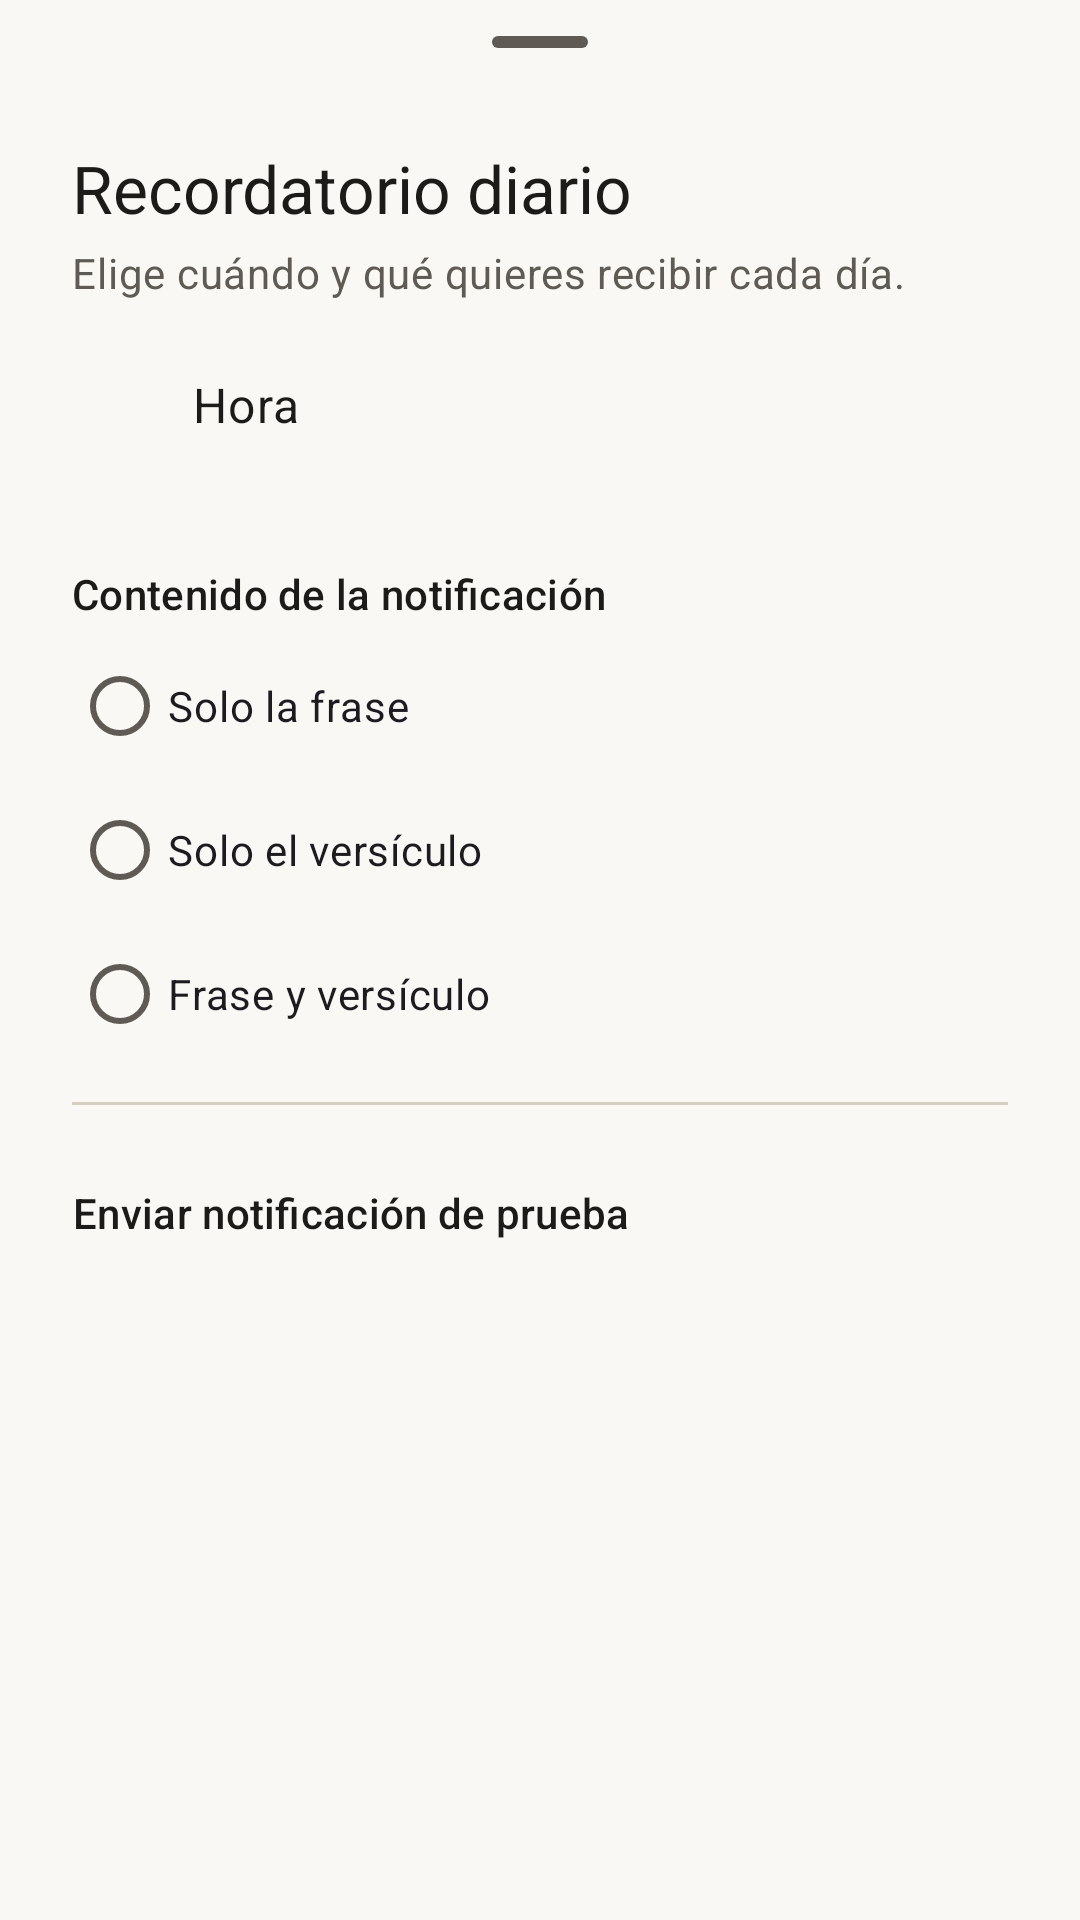

The Android layout XML behind this screen, and the referenced resources:
<!-- AndroidManifest.xml: application theme Theme.Impetus -->
<!-- res/layout/sheet_settings.xml -->
<?xml version="1.0" encoding="utf-8"?>
<androidx.core.widget.NestedScrollView xmlns:android="http://schemas.android.com/apk/res/android"
    xmlns:app="http://schemas.android.com/apk/res-auto"
    android:layout_width="match_parent"
    android:layout_height="wrap_content">

    <LinearLayout
        android:layout_width="match_parent"
        android:layout_height="wrap_content"
        android:orientation="vertical"
        android:paddingHorizontal="24dp"
        android:paddingBottom="24dp">

        <com.google.android.material.bottomsheet.BottomSheetDragHandleView
            android:layout_width="match_parent"
            android:layout_height="wrap_content" />

        <TextView
            android:layout_width="wrap_content"
            android:layout_height="wrap_content"
            android:accessibilityHeading="true"
            android:text="@string/settings_title"
            android:textAppearance="?attr/textAppearanceTitleLarge"
            android:textColor="@color/impetus_on_background" />

        <TextView
            android:layout_width="wrap_content"
            android:layout_height="wrap_content"
            android:layout_marginTop="4dp"
            android:text="@string/settings_subtitle"
            android:textAppearance="?attr/textAppearanceBodyMedium"
            android:textColor="@color/impetus_muted" />

        
        <com.google.android.material.card.MaterialCardView
            android:id="@+id/card_notifications_off"
            style="@style/Widget.Material3.CardView.Filled"
            android:layout_width="match_parent"
            android:layout_height="wrap_content"
            android:layout_marginTop="16dp"
            android:visibility="gone"
            app:cardCornerRadius="16dp">

            <LinearLayout
                android:layout_width="match_parent"
                android:layout_height="wrap_content"
                android:gravity="center_vertical"
                android:orientation="horizontal"
                android:paddingVertical="8dp"
                android:paddingStart="16dp"
                android:paddingEnd="8dp">

                <ImageView
                    android:layout_width="20dp"
                    android:layout_height="20dp"
                    android:importantForAccessibility="no"
                    android:src="@drawable/ic_bell_off"
                    app:tint="@color/impetus_accent" />

                <TextView
                    android:layout_width="0dp"
                    android:layout_height="wrap_content"
                    android:layout_marginHorizontal="12dp"
                    android:layout_weight="1"
                    android:text="@string/settings_notifications_off"
                    android:textAppearance="?attr/textAppearanceBodyMedium"
                    android:textColor="@color/impetus_on_background" />

                <com.google.android.material.button.MaterialButton
                    android:id="@+id/btn_sheet_enable"
                    style="@style/Widget.Material3.Button"
                    android:layout_width="wrap_content"
                    android:layout_height="wrap_content"
                    android:minHeight="48dp"
                    android:text="@string/action_enable" />
            </LinearLayout>
        </com.google.android.material.card.MaterialCardView>

        
        <LinearLayout
            android:id="@+id/row_time"
            android:layout_width="match_parent"
            android:layout_height="wrap_content"
            android:layout_marginTop="12dp"
            android:background="?attr/selectableItemBackground"
            android:clickable="true"
            android:focusable="true"
            android:gravity="center_vertical"
            android:minHeight="64dp"
            android:orientation="horizontal">

            <ImageView
                android:layout_width="24dp"
                android:layout_height="24dp"
                android:importantForAccessibility="no"
                android:src="@drawable/ic_schedule"
                app:tint="@color/impetus_muted" />

            <LinearLayout
                android:layout_width="0dp"
                android:layout_height="wrap_content"
                android:layout_marginStart="16dp"
                android:layout_weight="1"
                android:orientation="vertical">

                <TextView
                    android:layout_width="wrap_content"
                    android:layout_height="wrap_content"
                    android:text="@string/settings_time"
                    android:textAppearance="?attr/textAppearanceBodyLarge"
                    android:textColor="@color/impetus_on_background" />

                <TextView
                    android:id="@+id/tv_time_value"
                    android:layout_width="wrap_content"
                    android:layout_height="wrap_content"
                    android:textAppearance="?attr/textAppearanceBodyMedium"
                    android:textColor="@color/impetus_muted" />
            </LinearLayout>
        </LinearLayout>

        
        <TextView
            android:layout_width="wrap_content"
            android:layout_height="wrap_content"
            android:layout_marginTop="12dp"
            android:accessibilityHeading="true"
            android:text="@string/settings_content"
            android:textAppearance="?attr/textAppearanceTitleSmall"
            android:textColor="@color/impetus_on_background" />

        <RadioGroup
            android:id="@+id/rg_content"
            android:layout_width="match_parent"
            android:layout_height="wrap_content"
            android:layout_marginTop="4dp">

            <com.google.android.material.radiobutton.MaterialRadioButton
                android:id="@+id/rb_quote"
                android:layout_width="match_parent"
                android:layout_height="wrap_content"
                android:minHeight="48dp"
                android:text="@string/settings_content_quote" />

            <com.google.android.material.radiobutton.MaterialRadioButton
                android:id="@+id/rb_verse"
                android:layout_width="match_parent"
                android:layout_height="wrap_content"
                android:minHeight="48dp"
                android:text="@string/settings_content_verse" />

            <com.google.android.material.radiobutton.MaterialRadioButton
                android:id="@+id/rb_both"
                android:layout_width="match_parent"
                android:layout_height="wrap_content"
                android:minHeight="48dp"
                android:text="@string/settings_content_both" />
        </RadioGroup>

        <com.google.android.material.divider.MaterialDivider
            android:layout_width="match_parent"
            android:layout_height="wrap_content"
            android:layout_marginVertical="12dp" />

        <com.google.android.material.button.MaterialButton
            android:id="@+id/btn_test"
            style="@style/Widget.Material3.Button.TextButton.Icon"
            android:layout_width="wrap_content"
            android:layout_height="wrap_content"
            android:layout_marginStart="-12dp"
            android:minHeight="48dp"
            android:text="@string/settings_test"
            app:icon="@drawable/ic_bell" />

        <TextView
            android:id="@+id/tv_footer"
            android:layout_width="wrap_content"
            android:layout_height="wrap_content"
            android:layout_marginTop="12dp"
            android:textAppearance="?attr/textAppearanceLabelSmall"
            android:textColor="@color/impetus_muted" />
    </LinearLayout>
</androidx.core.widget.NestedScrollView>
<!-- resources referenced by this layout -->
<resources>
  <color name="impetus_accent">#FFA35C00</color>
  <color name="impetus_muted">#FF5F5B54</color>
  <color name="impetus_on_background">#FF1C1B19</color>
  <string name="action_enable">Activar</string>
  <string name="settings_content">Contenido de la notificación</string>
  <string name="settings_content_both">Frase y versículo</string>
  <string name="settings_content_quote">Solo la frase</string>
  <string name="settings_content_verse">Solo el versículo</string>
  <string name="settings_notifications_off">Las notificaciones están desactivadas en este teléfono.</string>
  <string name="settings_subtitle">Elige cuándo y qué quieres recibir cada día.</string>
  <string name="settings_test">Enviar notificación de prueba</string>
  <string name="settings_time">Hora</string>
  <string name="settings_title">Recordatorio diario</string>
  <style name="Theme.Impetus" parent="Base.Theme.Impetus" />
  <style name="Base.Theme.Impetus" parent="Theme.Material3.DayNight.NoActionBar">
          <item name="android:colorBackground">@color/impetus_background</item>
          <item name="colorPrimary">@color/impetus_on_background</item>
          <item name="colorOnPrimary">@color/impetus_background</item>
          <item name="colorSecondary">@color/impetus_on_background</item>
          <item name="colorSecondaryContainer">@color/impetus_surface_strong</item>
          <item name="colorOnSecondaryContainer">@color/impetus_on_background</item>
          <item name="colorTertiary">@color/impetus_accent</item>
          <item name="colorSurface">@color/impetus_background</item>
          <item name="colorOnSurface">@color/impetus_on_background</item>
          <item name="colorOnSurfaceVariant">@color/impetus_muted</item>
          <item name="colorSurfaceContainerLow">@color/impetus_sheet</item>
          <item name="colorSurfaceContainer">@color/impetus_surface</item>
          <item name="colorSurfaceContainerHigh">@color/impetus_surface</item>
          <item name="colorSurfaceContainerHighest">@color/impetus_surface</item>
          <item name="colorOutline">@color/impetus_outline</item>
          <item name="colorOutlineVariant">@color/impetus_outline</item>
          <item name="android:windowBackground">@color/impetus_background</item>
      </style>
  <color name="impetus_background">#FFFAF8F4</color>
  <color name="impetus_surface_strong">#FFE5DED1</color>
  <color name="impetus_sheet">#FFFFFFFF</color>
  <color name="impetus_surface">#FFF0ECE4</color>
  <color name="impetus_outline">#FFD3CDC2</color>
</resources>
